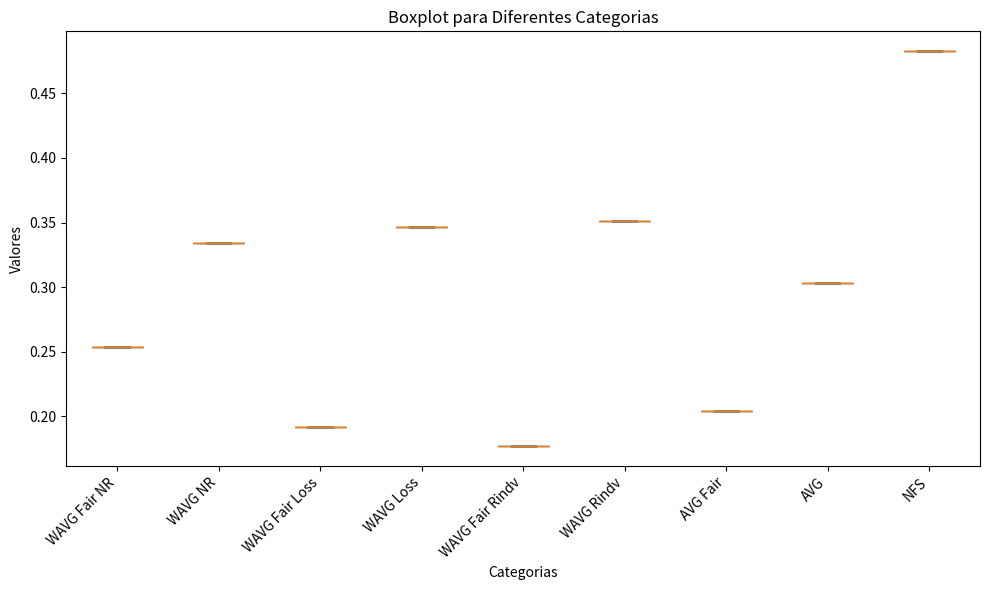

Python code for this plot:
import matplotlib.pyplot as plt
import numpy as np

# Dados
categorias = [
    'WAVG Fair NR', 'WAVG NR', 
    'WAVG Fair Loss', 'WAVG Loss', 
    'WAVG Fair Rindv', 'WAVG Rindv',
    'AVG Fair',
    'AVG',
    'NFS'
]

valores = [
    [0.253794730], [0.333889246], 
    [0.191555917], [0.346457183], 
    [0.176923722], [0.350863844], 
    [(0.201010257 + 0.201281041 + 0.209656239) / 3], 
    [(0.346341550 + 0.266793668 + 0.296403408) / 3], 
    [(0.483585000 + 0.480675876 + 0.483972609) / 3]
]

# Criando boxplot para as categorias
plt.figure(figsize=(10, 6))
plt.boxplot(valores, positions=range(1, len(categorias) + 1), patch_artist=True, boxprops=dict(facecolor='skyblue'))
plt.xticks(range(1, len(categorias) + 1), categorias, rotation=45, ha='right')
plt.xlabel('Categorias')
plt.ylabel('Valores')
plt.title('Boxplot para Diferentes Categorias')
plt.tight_layout()
plt.show()
